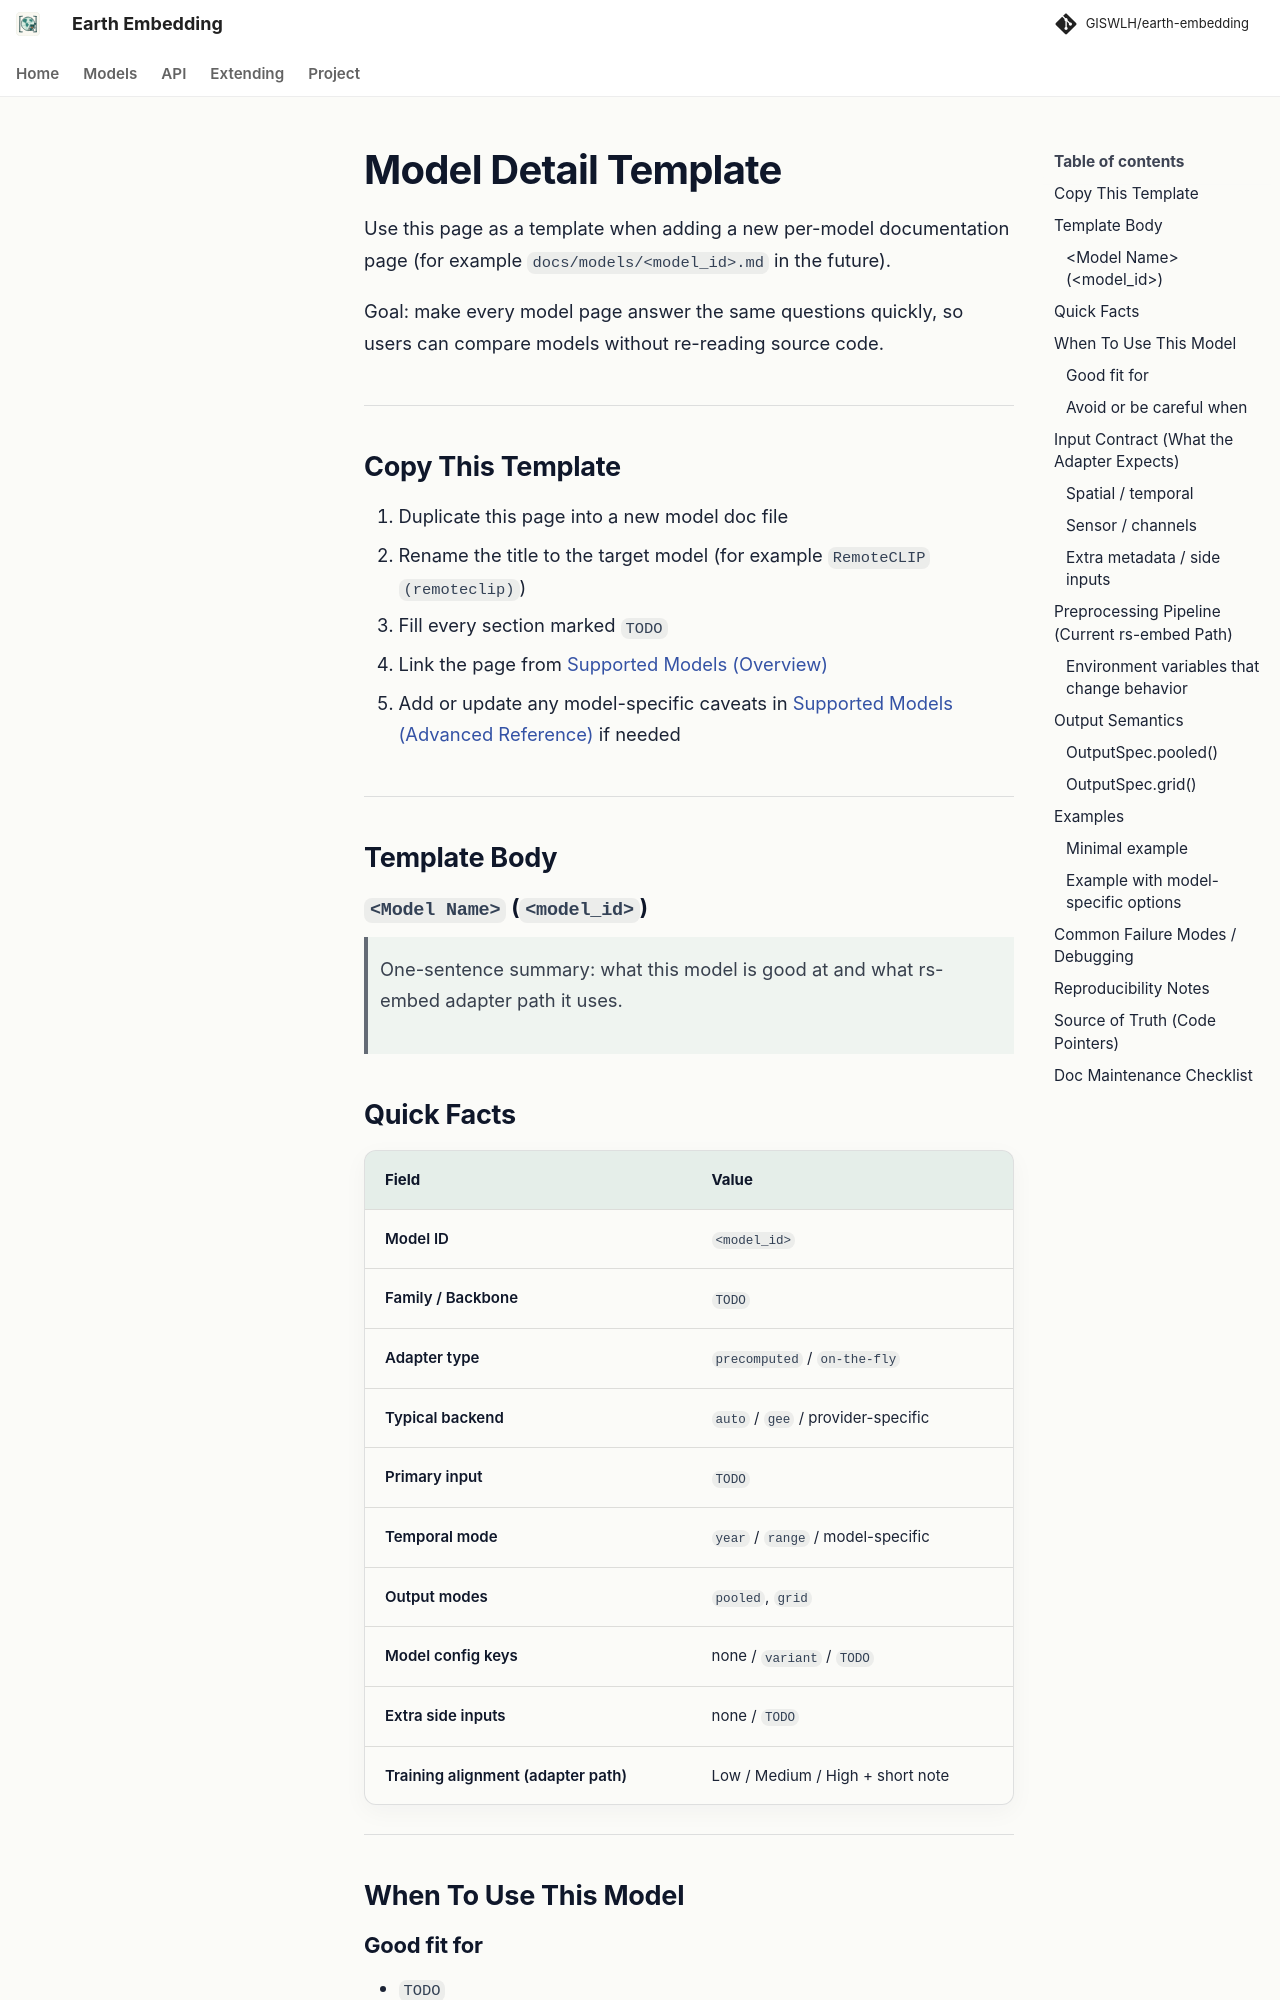

repository: GISWLH/earth-embedding · page: dev/model_detail_template/index.html · generator: mkdocs

# Model Detail Template

Use this page as a template when adding a new per-model documentation page (for example `docs/models/<model_id>.md` in the future).

Goal: make every model page answer the same questions quickly, so users can compare models without re-reading source code.

---

## Copy This Template

1. Duplicate this page into a new model doc file
2. Rename the title to the target model (for example `RemoteCLIP (remoteclip)`)
3. Fill every section marked `TODO`
4. Link the page from [Supported Models (Overview)](models.md)
5. Add or update any model-specific caveats in [Supported Models (Advanced Reference)](models_reference.md) if needed

---

## Template Body

### `<Model Name>` (`<model_id>`)

> One-sentence summary: what this model is good at and what rs-embed adapter path it uses.
